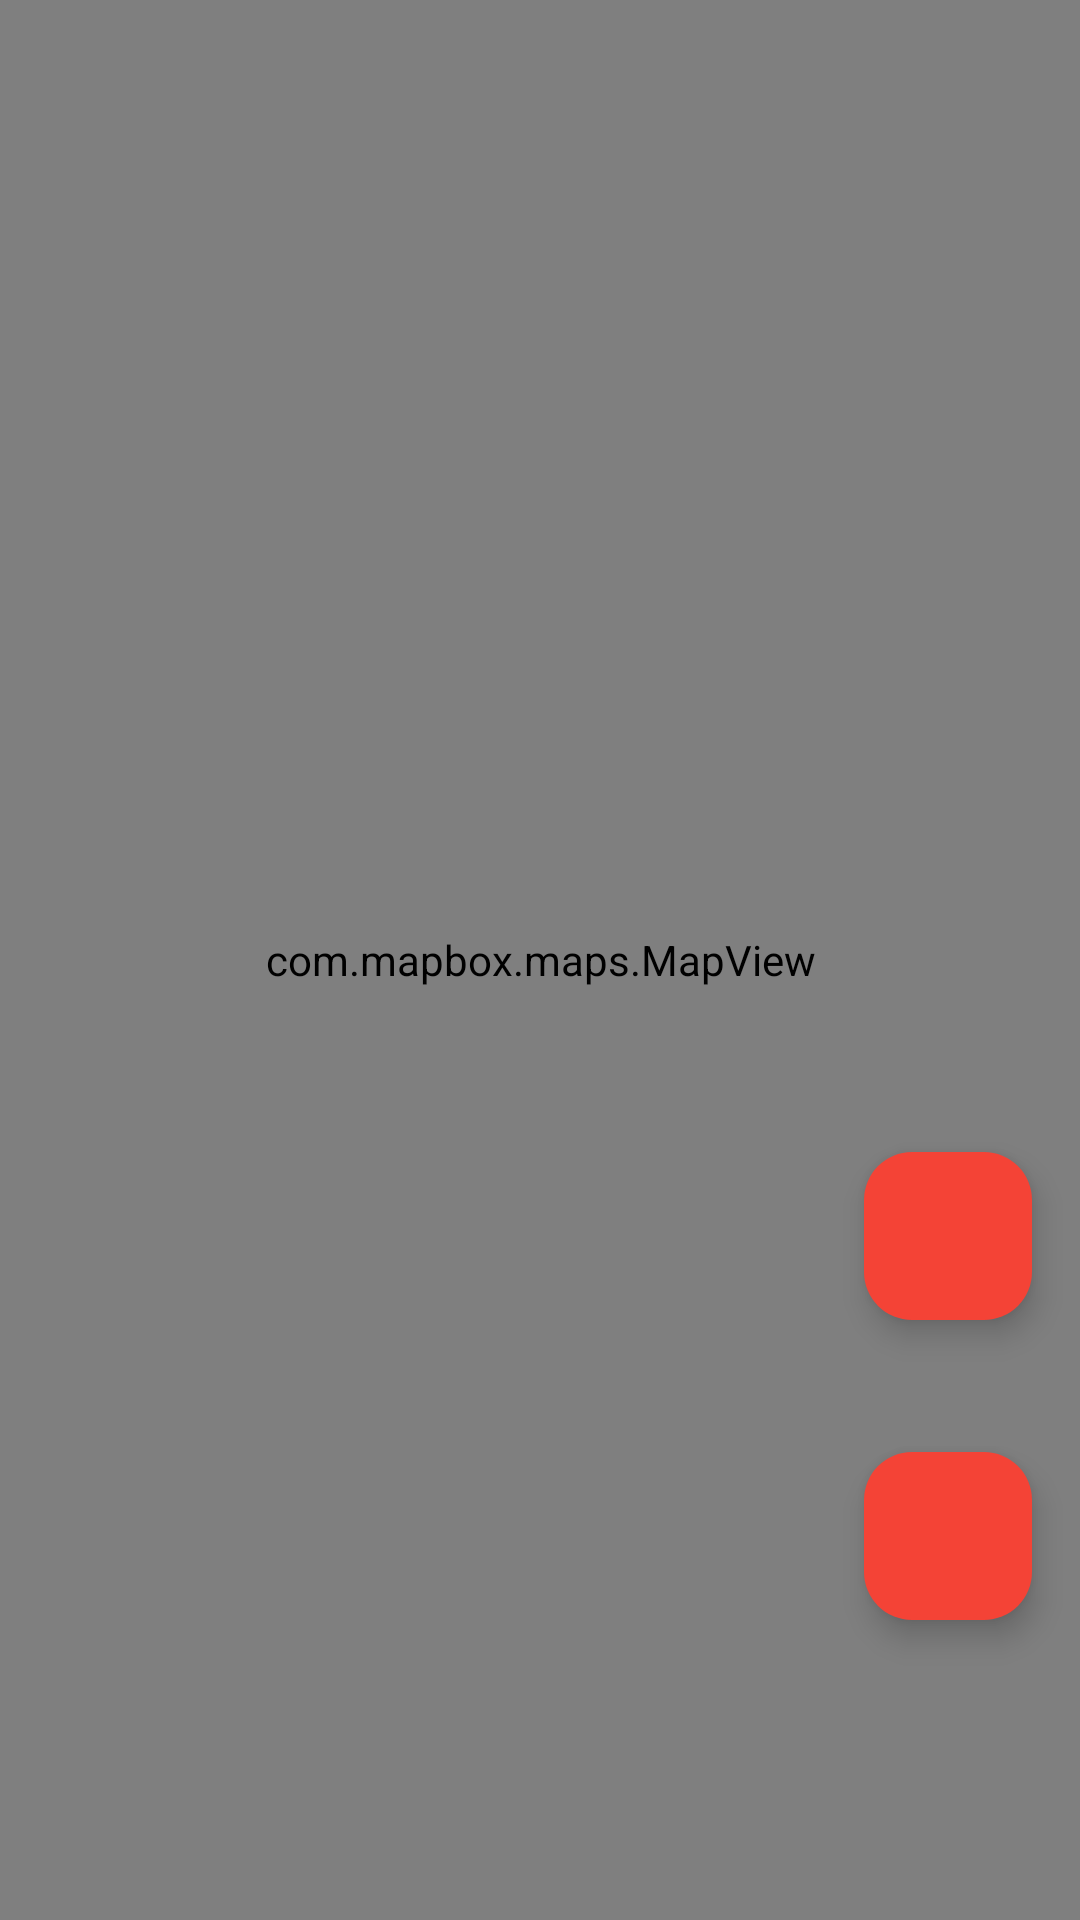

Here is an Android app screen rendered from its layout file. Give the layout XML and the strings, colors and styles it references.
<!-- AndroidManifest.xml: application theme Theme.ECommerceApplication -->
<!-- res/layout/activity_location.xml -->
<?xml version="1.0" encoding="utf-8"?>
<androidx.drawerlayout.widget.DrawerLayout xmlns:android="http://schemas.android.com/apk/res/android"
    xmlns:app="http://schemas.android.com/apk/res-auto"
    xmlns:tools="http://schemas.android.com/tools"
    android:id="@+id/drawerLayout"
    android:layout_width="match_parent"
    android:layout_height="match_parent"
    tools:context=".ui.mapbox.LocationActivity">

    <androidx.coordinatorlayout.widget.CoordinatorLayout
        android:layout_width="match_parent"
        android:layout_height="match_parent">

        <com.mapbox.maps.MapView
            android:id="@+id/mapView"
            android:layout_width="match_parent"
            android:layout_height="match_parent"
            app:layout_anchor="@+id/constraintLayout"
            app:layout_anchorGravity="center" />

        <androidx.constraintlayout.widget.ConstraintLayout
            android:id="@+id/constraintLayout"
            android:layout_width="match_parent"
            android:layout_height="match_parent">

            <com.google.android.material.floatingactionbutton.FloatingActionButton
                android:id="@+id/navigationUser"
                android:layout_width="wrap_content"
                android:layout_height="wrap_content"
                android:layout_marginEnd="16dp"
                android:layout_marginBottom="100dp"
                android:backgroundTint="@color/red"
                android:contentDescription="@string/app_name"
                android:elevation="4dp"
                android:src="@drawable/user"
                app:layout_constraintBottom_toBottomOf="parent"
                app:layout_constraintEnd_toEndOf="parent"
                app:tint="@color/white" />

            <com.google.android.material.floatingactionbutton.FloatingActionButton
                android:id="@+id/changeMap"
                android:layout_width="wrap_content"
                android:layout_height="wrap_content"
                android:layout_marginEnd="16dp"
                android:layout_marginBottom="200dp"
                android:backgroundTint="@color/red"
                android:contentDescription="@string/app_name"
                android:elevation="4dp"
                android:src="@drawable/baseline_directions_24"
                app:layout_constraintBottom_toBottomOf="parent"
                app:layout_constraintEnd_toEndOf="parent"
                app:tint="@color/white" />
        </androidx.constraintlayout.widget.ConstraintLayout>
    </androidx.coordinatorlayout.widget.CoordinatorLayout>

</androidx.drawerlayout.widget.DrawerLayout>
<!-- resources referenced by this layout -->
<resources>
  <color name="red">#F44336</color>
  <color name="white">#FFFFFFFF</color>
  <string name="app_name">eCommerce Application</string>
  <style name="Theme.ECommerceApplication" parent="Base.Theme.ECommerceApplication" />
  <style name="Base.Theme.ECommerceApplication" parent="Theme.Material3.DayNight.NoActionBar">
          
          
      </style>
</resources>
